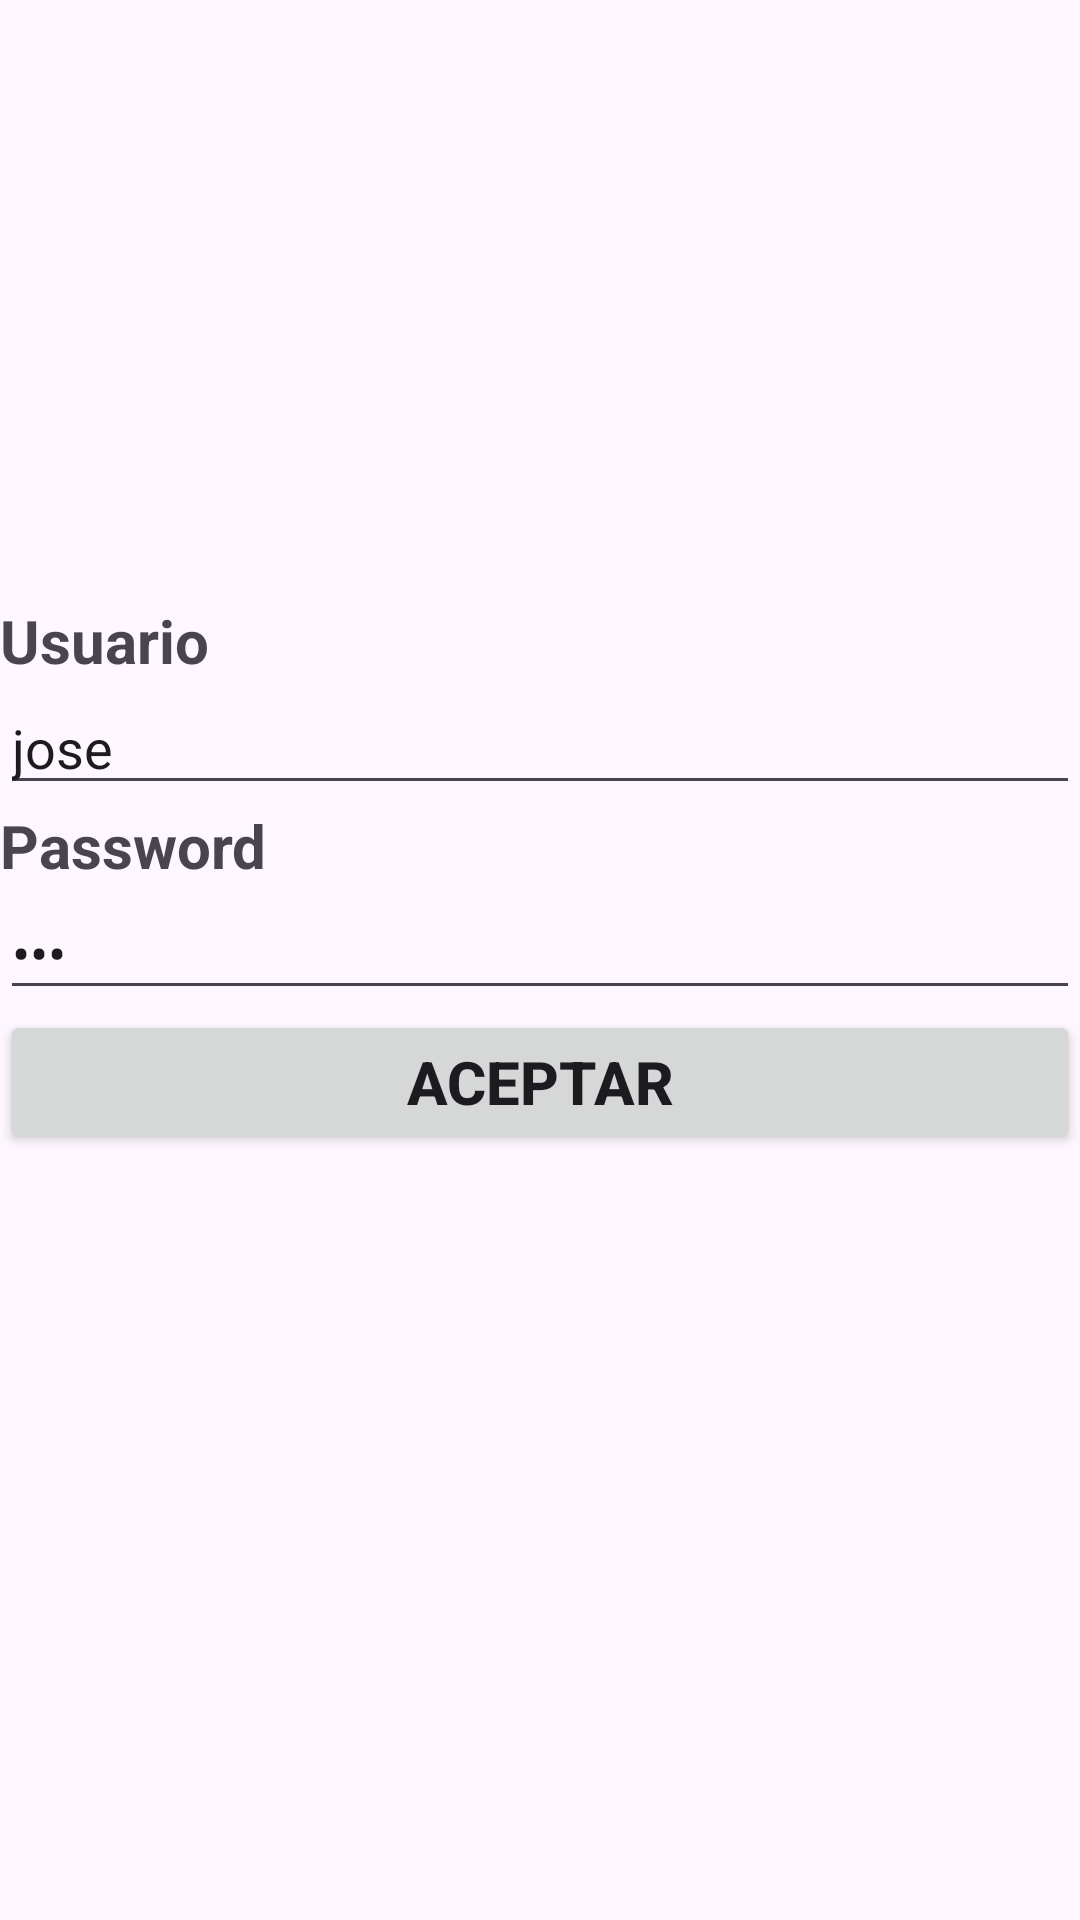

This screen was rendered from an Android layout file. Write that file and the resources it references.
<!-- AndroidManifest.xml: application theme Theme.APKVentas -->
<!-- res/layout/activity_mn_login.xml -->
<?xml version="1.0" encoding="utf-8"?>
<RelativeLayout xmlns:android="http://schemas.android.com/apk/res/android"
    xmlns:app="http://schemas.android.com/apk/res-auto"
    xmlns:tools="http://schemas.android.com/tools"
    android:id="@+id/main"
    android:layout_width="match_parent"
    android:layout_height="match_parent"
    tools:context=".MnLogin">

    <LinearLayout
        android:layout_width="match_parent"
        android:layout_height="match_parent"
        android:orientation="vertical">

        <ImageView
            android:id="@+id/imageView"
            android:layout_width="match_parent"
            android:layout_height="200dp"
            app:srcCompat="@drawable/usuario" />

        <TextView
            android:id="@+id/textView"
            android:layout_width="match_parent"
            android:layout_height="wrap_content"
            android:text="Usuario"
            android:textSize="20sp"
            android:textStyle="bold" />

        <EditText
            android:id="@+id/FrmLog_txtusu"
            android:layout_width="match_parent"
            android:layout_height="wrap_content"
            android:ems="10"
            android:inputType="text"
            android:text="jose" />

        <TextView
            android:id="@+id/textView2"
            android:layout_width="match_parent"
            android:layout_height="wrap_content"
            android:text="Password"
            android:textSize="20sp"
            android:textStyle="bold" />

        <EditText
            android:id="@+id/FrmLog_txtpas"
            android:layout_width="match_parent"
            android:layout_height="wrap_content"
            android:ems="10"
            android:inputType="textPassword"
            android:text="123" />

        <Button
            android:id="@+id/FrmLog_btnacep"
            android:layout_width="match_parent"
            android:layout_height="wrap_content"
            android:text="Aceptar"
            android:textSize="20sp"
            android:textStyle="bold" />
    </LinearLayout>
</RelativeLayout>
<!-- resources referenced by this layout -->
<resources>
  <style name="Theme.APKVentas" parent="Base.Theme.APKVentas" />
  <style name="Base.Theme.APKVentas" parent="Theme.Material3.DayNight.NoActionBar">
          
          
      </style>
</resources>
